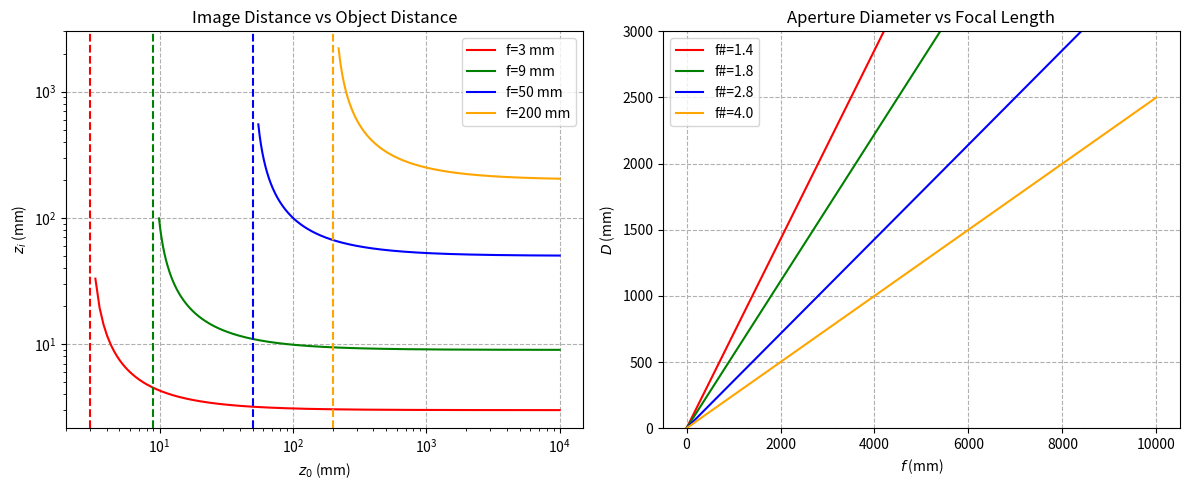

Source code (Python):
import numpy as np
import matplotlib.pyplot as plt

def thin_lens_zi(f, z0):
    return 1 / (1/f - 1/z0)

def aperture_diameter(f, f_number):
    return f / f_number

f_list = [3, 9, 50, 200]    # focal lengths in mm
colors = ["red", "green", "blue", "orange"]

fig, axes = plt.subplots(1, 2, figsize=(12, 5)) # 2 subplots side by side
# Loop: Image distance vs Object distance for different focal lengths
for f, color in zip(f_list, colors):
    z0 = np.linspace(1.1*f, 1e4, int(4*(1e4 - 1.1*f)))
    zi = thin_lens_zi(f, z0)
    axes[0].loglog(z0, zi, label=f"f={f} mm", color=color)
    axes[0].axvline(f, linestyle="--", color=color)

# Configuring the first subplot
axes[0].set_xlabel(r"$z_0$ (mm)")
axes[0].set_ylabel(r"$z_i$ (mm)")
axes[0].set_ylim(0, 3000)
axes[0].grid(True, which="major", ls="--")
axes[0].legend()
axes[0].set_title("Image Distance vs Object Distance")


f_number_list = [1.4, 1.8, 2.8, 4.0]    # f-numbers in mm
# Loop: Aperture diameter vs Focal length for different f-numbers
for f_number, color, f_number in zip(f_list, colors, f_number_list):
    f = np.linspace(0, 1e4, int(4*1e4))
    d = aperture_diameter(f, f_number)
    axes[1].plot(f, d, label=f"f#={f_number}", color=color)

# Configuring the second subplot
axes[1].set_xlabel(r"$f$ (mm)")
axes[1].set_ylabel(r"$D$ (mm)")
axes[1].set_ylim(0, 3000)
axes[1].grid(True, which="major", ls="--")
axes[1].legend()
axes[1].set_title("Aperture Diameter vs Focal Length")

plt.tight_layout()
plt.show()